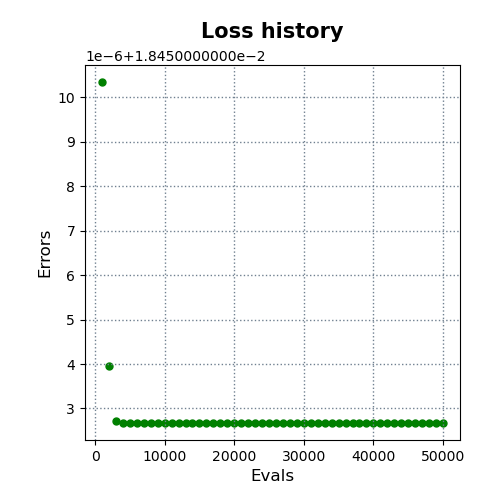

The data file committed next to this chart (first rows):
evals, errors
1000, 0.01846
2000, 0.01845
3000, 0.01845
4000, 0.01845
5000, 0.01845
6000, 0.01845
7000, 0.01845
8000, 0.01845
9000, 0.01845
10000, 0.01845
11000, 0.01845
12000, 0.01845
13000, 0.01845
14000, 0.01845
15000, 0.01845
16000, 0.01845
17000, 0.01845
18000, 0.01845
19000, 0.01845
20000, 0.01845
21000, 0.01845
22000, 0.01845
23000, 0.01845
24000, 0.01845
25000, 0.01845
26000, 0.01845
27000, 0.01845
28000, 0.01845
29000, 0.01845
30000, 0.01845
31000, 0.01845
32000, 0.01845
33000, 0.01845
34000, 0.01845
35000, 0.01845
36000, 0.01845
37000, 0.01845
38000, 0.01845
39000, 0.01845
40000, 0.01845
41000, 0.01845
42000, 0.01845
43000, 0.01845
44000, 0.01845
45000, 0.01845
46000, 0.01845
47000, 0.01845
48000, 0.01845
49000, 0.01845
50000, 0.01845
